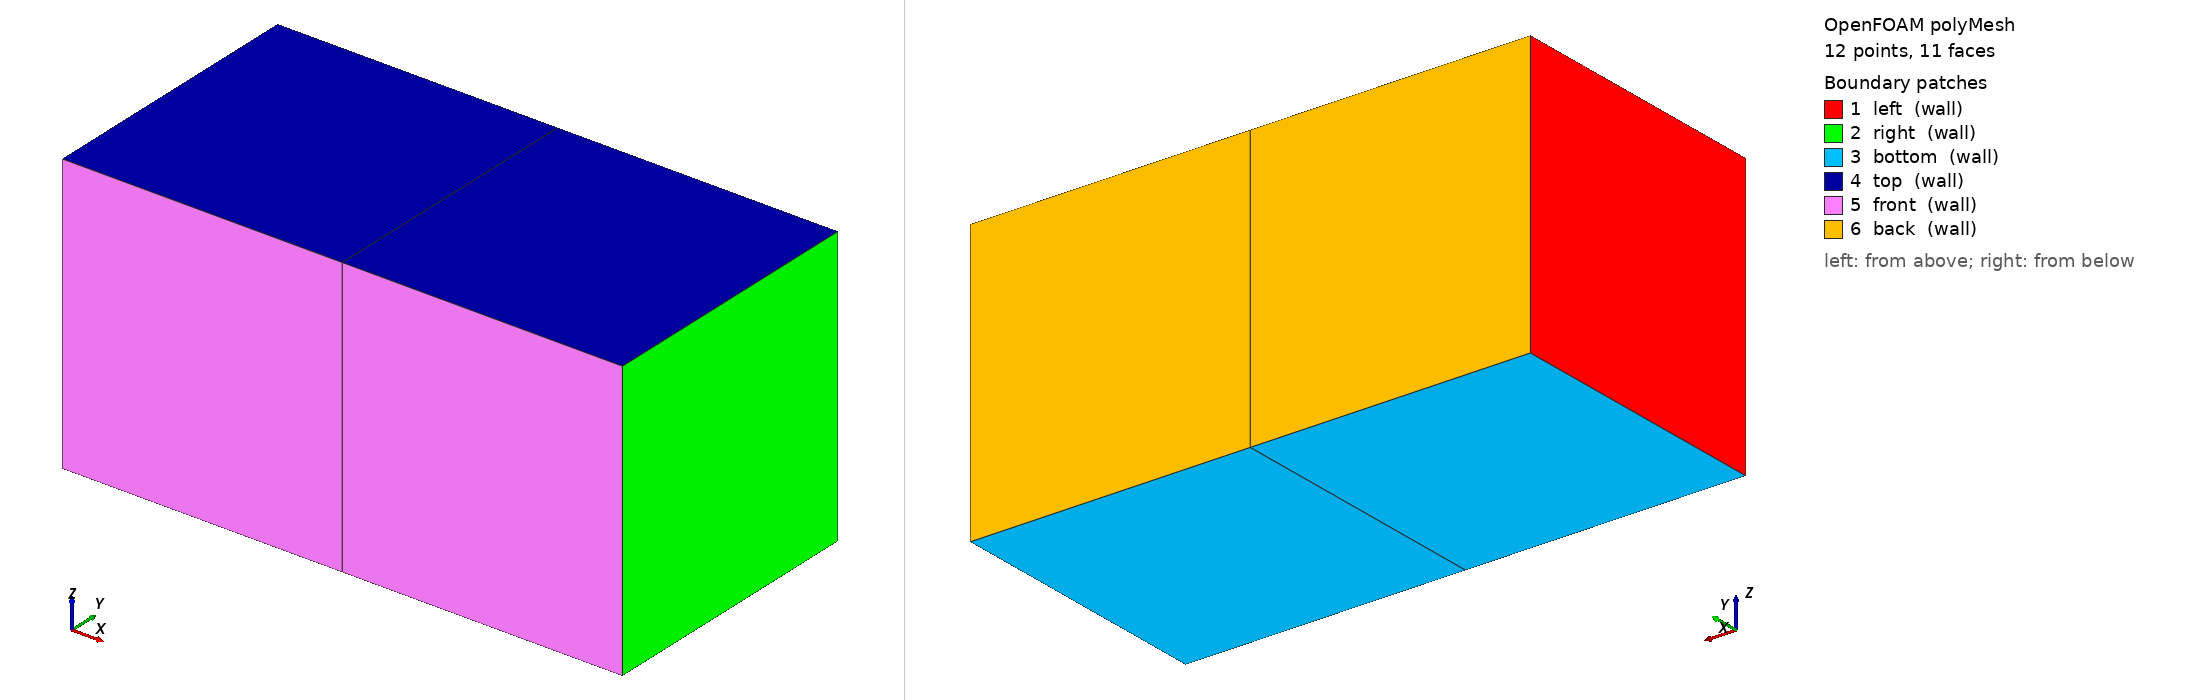

OpenFOAM case: the committed polyMesh, 12 points, 11 faces. Boundary patches (legend numbers): 1 left (wall), 2 right (wall), 3 bottom (wall), 4 top (wall), 5 front (wall), 6 back (wall). Left view from above one corner, right view from below the opposite corner. Boundary conditions: 0 field file(s) under 0/; 0 of 6 drawn patches have an entry in a shipped field file.

=== constant/polyMesh/boundary ===
/*--------------------------------*- C++ -*----------------------------------*\
  =========                 |
  \\      /  F ield         | OpenFOAM: The Open Source CFD Toolbox
   \\    /   O peration     | Website:  https://openfoam.org
    \\  /    A nd           | Version:  dev
     \\/     M anipulation  |
\*---------------------------------------------------------------------------*/
FoamFile
{
    format      ascii;
    class       polyBoundaryMesh;
    location    "constant/polyMesh";
    object      boundary;
}
// * * * * * * * * * * * * * * * * * * * * * * * * * * * * * * * * * * * * * //

6
(
    left
    {
        type            wall;
        inGroups        List<word> 1(wall);
        nFaces          1;
        startFace       1;
    }
    right
    {
        type            wall;
        inGroups        List<word> 1(wall);
        nFaces          1;
        startFace       2;
    }
    bottom
    {
        type            wall;
        inGroups        List<word> 1(wall);
        nFaces          2;
        startFace       3;
    }
    top
    {
        type            wall;
        inGroups        List<word> 1(wall);
        nFaces          2;
        startFace       5;
    }
    front
    {
        type            wall;
        inGroups        List<word> 1(wall);
        nFaces          2;
        startFace       7;
    }
    back
    {
        type            wall;
        inGroups        List<word> 1(wall);
        nFaces          2;
        startFace       9;
    }
)

// ************************************************************************* //


=== system/blockMeshDict ===
/*--------------------------------*- C++ -*----------------------------------*\
| =========                 |                                                 |
| \\      /  F ield         | OpenFOAM: The Open Source CFD Toolbox           |
|  \\    /   O peration     | Version:  v2012                                 |
|   \\  /    A nd           | Web:      www.OpenFOAM.com                      |
|    \\/     M anipulation  |                                                 |
\*---------------------------------------------------------------------------*/
FoamFile
{
    version     2.0;
    format      ascii;
    class       dictionary;
    object      blockMeshDict;
}
// * * * * * * * * * * * * * * * * * * * * * * * * * * * * * * * * * * * * * //

convertToMeters 1;

// Вершины (vertices) прямоугольного параллелепипеда 2x1x1 м
//       7 ------- 6
//      /|        /|
//     / |       / |
//    4 ------- 5  |
//    |  |      |  |
//    |  3 - - -| - 2
//    | /       | /
//    |/        |/
//    0 ------- 1
vertices
(
    (0 0 0)     // 0
    (2 0 0)     // 1
    (2 1 0)     // 2
    (0 1 0)     // 3
    (0 0 1)     // 4
    (2 0 1)     // 5
    (2 1 1)     // 6
    (0 1 1)     // 7
);

// Блоки (blocks): один блок, разбиение 2 ячейки по X, 1 по Y, 1 по Z
blocks
(
    hex (0 1 2 3 4 5 6 7) (2 1 1) simpleGrading (1 1 1)
);

edges
(
);

// Граничные условия (boundary)
boundary
(
    // Левая грань (x = 0)
    left
    {
        type wall;
        faces
        (
            (0 3 7 4)
        );
    }
    // Правая грань (x = 2)
    right
    {
        type wall;
        faces
        (
            (1 2 6 5)
        );
    }
    // Нижняя грань (z = 0)
    bottom
    {
        type wall;
        faces
        (
            (0 1 2 3)
        );
    }
    // Верхняя грань (z = 1)
    top
    {
        type wall;
        faces
        (
            (4 5 6 7)
        );
    }
    // Передняя грань (y = 0)
    front
    {
        type wall;
        faces
        (
            (0 4 5 1)
        );
    }
    // Задняя грань (y = 1)
    back
    {
        type wall;
        faces
        (
            (3 2 6 7)
        );
    }
);

// ************************************************************************* //


Also in the case, not shown: constant/polyMesh/faces (numeric list); constant/polyMesh/neighbour (numeric list); constant/polyMesh/owner (numeric list); constant/polyMesh/points (numeric list).
